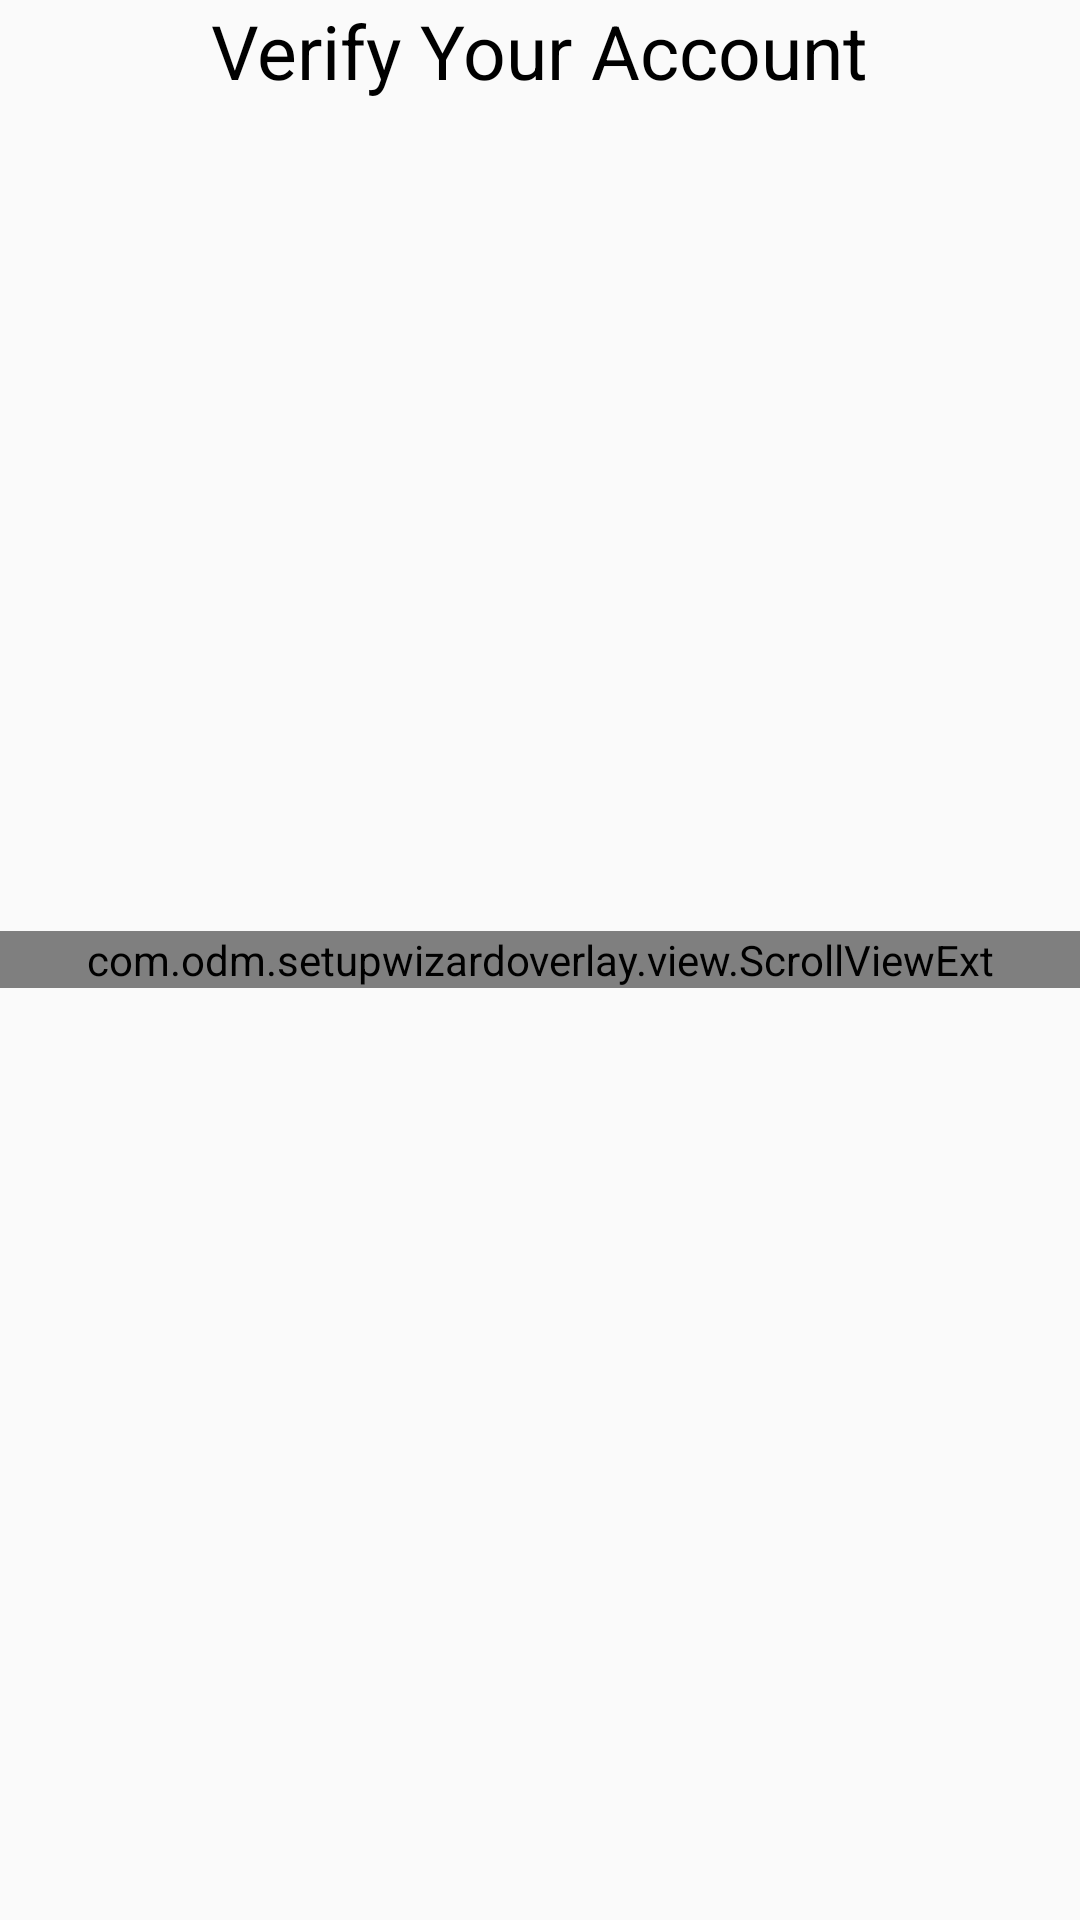

Reconstruct the res/layout file that produces this screen, plus the resources it refers to.
<!-- AndroidManifest.xml: application theme SetupWizardAppTheme -->
<!-- res/layout/po_authenticate.xml -->
<?xml version="1.0" encoding="utf-8"?>
<RelativeLayout xmlns:android="http://schemas.android.com/apk/res/android"
    android:layout_width="match_parent"
    android:layout_height="match_parent">

    <TextView
        android:id="@+id/poa_title"
        android:layout_width="wrap_content"
        android:layout_height="wrap_content"
        android:layout_centerHorizontal="true"
        android:text="@string/po_authentication_title"
        android:textColor="@android:color/black"
        android:layout_gravity="center_horizontal"
        android:textSize="25sp" />
    

    <com.odm.setupwizardoverlay.view.ScrollViewExt
        android:layout_centerInParent="true"
        android:layout_width="match_parent"
        android:layout_height="wrap_content">

        <LinearLayout
            android:layout_width="match_parent"
            android:layout_height="match_parent" android:orientation="vertical">

            <LinearLayout
                android:layout_width="match_parent"
                android:layout_height="match_parent"
                android:layout_marginLeft="24.0dip"
                android:layout_marginRight="24.0dip"
                android:layout_marginTop="10.0dip"
                android:layout_weight="1.0"
                android:orientation="vertical">

                <TextView
                    android:id="@+id/tv_enterBillingPassword"
                    android:layout_width="match_parent"
                    android:layout_height="wrap_content"
                    android:fontFamily="roboto-medium"
                    android:text="@string/enterBillingPassword"
                    android:textSize="22sp"
                    android:visibility="gone" />

                <TextView
                    android:id="@+id/tv_enterSsn"
                    android:layout_width="match_parent"
                    android:layout_height="wrap_content"
                    android:fontFamily="roboto-medium"
                    android:text="@string/enterSsn"
                    android:textSize="22sp"
                    android:visibility="gone" />

                <EditText
                    android:id="@+id/et_txtPassword"
                    android:layout_width="match_parent"
                    android:layout_height="wrap_content"
                    android:inputType="numberPassword"
                    >
                    <requestFocus />
                </EditText>

                <TextView
                    android:id="@+id/tv_billing_passwd_another_way"
                    android:layout_width="match_parent"
                    android:layout_height="wrap_content"
                    android:fontFamily="roboto-medium"
                    android:text="@string/billing_passwd_another_way"
                    android:layout_marginTop="15dp"
                    android:textSize="18sp"
                    android:visibility="gone" />

                <TextView
                    android:id="@+id/tv_what_is_billing_passwd"
                    android:layout_width="match_parent"
                    android:layout_height="wrap_content"
                    android:fontFamily="roboto-medium"
                    android:text="@string/what_is_billing_passwd"
                    android:layout_marginTop="10dp"
                    android:textSize="18sp"
                    android:visibility="gone" />
            </LinearLayout>

            
            <include
                layout="@layout/emergency_and_right_btn"/>
        </LinearLayout>

    </com.odm.setupwizardoverlay.view.ScrollViewExt>

</RelativeLayout>
<!-- res/layout/emergency_and_right_btn.xml (included above) -->
<?xml version="1.0" encoding="utf-8"?>
<LinearLayout xmlns:android="http://schemas.android.com/apk/res/android"
    android:orientation="vertical"
    android:layout_width="match_parent"
    android:layout_height="match_parent">
    <FrameLayout
        android:layout_width="match_parent"
        android:layout_height="0dp"
        android:layout_weight="1" />
    <LinearLayout
        android:orientation="horizontal"
        android:layout_width="match_parent"
        android:layout_height="wrap_content">
        <include
            layout="@layout/emergency_btn_layout"
            android:layout_width="wrap_content"
            android:layout_height="wrap_content"
            android:layout_gravity="center"
            />
        <Button
            android:id="@+id/right_btn"
            android:layout_width="0dp"
            android:layout_weight="1.0"
            android:textColor="@color/material_blue_700"
            style="@android:style/Widget.Material.Light.Button.Borderless"
            android:textSize="16.0sp"
            android:layout_height="wrap_content"/>
    </LinearLayout>
</LinearLayout>
<!-- res/layout/emergency_btn_layout.xml (included above) -->
<?xml version="1.0" encoding="utf-8"?>
<LinearLayout xmlns:android="http://schemas.android.com/apk/res/android"
    android:layout_width="fill_parent"
    android:layout_height="wrap_content"
    android:orientation="vertical">

    <Button
        android:id="@+id/emergency_button_btn"
        style="@android:style/Widget.Material.Light.Button.Borderless"
        android:layout_width="wrap_content"
        android:layout_height="wrap_content"
        android:layout_gravity="center"
        android:drawableLeft="@drawable/ic_phone_vzw_emergency_24px"
        android:drawablePadding="6.0dip"
        android:fontFamily="roboto-regular"
        android:onClick="onclickEmergencyCall"
        android:text="@string/emergency"
        android:textColor="@color/accent_color"
        android:textSize="16.0sp" />
</LinearLayout>
<!-- resources referenced by this layout -->
<resources>
  <color name="accent_color">#ff4bc0e1</color>
  <color name="material_blue_700">#3367D6</color>
  <string name="billing_passwd_another_way">"Want to verify another way?
  "<u>"Use your account's Billing Password instead."</u></string>
  <string name="emergency">Emergency call (911)</string>
  <string name="enterBillingPassword">"To get started, enter your account's Billing Password"</string>
  <string name="enterSsn">"To get started, enter the last 4 digits of the Account Owner's Social Security Number:"</string>
  <string name="po_authentication_title">Verify Your Account</string>
  <string name="what_is_billing_passwd"><u>What is a Billing Password?</u></string>
  <style name="SetupWizardAppTheme" parent="@android:style/Theme.Material.Light.NoActionBar">
          // set navigation bar color and light mode
          <item name="android:navigationBarColor">@android:color/white</item>
          <item name="android:windowLightNavigationBar">true</item>
          // set status bar color and light mode
          <item name="android:statusBarColor">@android:color/white</item>
          <item name="android:windowLightStatusBar">true</item>
          <item name="colorAccent">@color/sud_color_accent_light</item>
      </style>
  <color name="sud_color_accent_light">#ff3367d6</color>
</resources>
